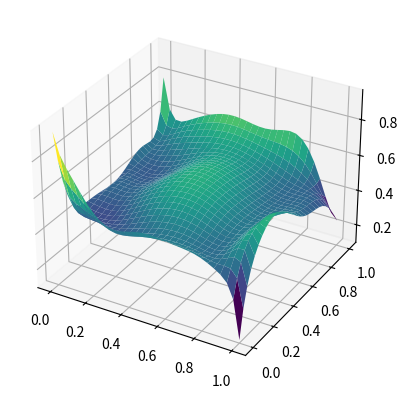

Source code (Python):
import numpy as np
import matplotlib.pyplot as plt
from mpl_toolkits.mplot3d import Axes3D
from matplotlib import cm

def decasteljau(control_points, u, v):
    """
    Given an (m x n)-matrix of controlpoints c_ij and two parameters u, v,
    computes the value of the Bezier surface with controlpoints c_ij at the
    point (u, v).

    Notice that u, v is typically parametrized by s, t in some arbitrary
    parameter rectangle [a1, b1]x[a2, b2] where u, v end up in the unit square
    [0, 1]x[0, 1]
    """

    m, n = control_points.shape
    
    # De Casteljau with respect to u. The matrix is reduced by one row each
    # iteration
    while m != 1: 
        temp = np.ndarray((m-1, n))
        for j in range(n):
            for i in range(m - 1):
                temp[i, j] = u * control_points[i, j] + (1 - u)*control_points[i+1, j]
        m = m - 1
        control_points = temp

    control_points = control_points[0,:] # casting to one-dim array
    # De Casteljau with respect to v.  The array is reduced by one column each
    # iteration
    while n != 1:
        temp = np.zeros(n-1)
        for i in range(len(temp)):
            temp[i] = v * control_points[i] + (1 - v)*control_points[i+1]
        n = n - 1
        control_points = temp 

    # The value of p(u, v) is then
    return control_points[0]

if __name__ == "__main__":

    fig = plt.figure()
    ax = fig.add_subplot(111, projection='3d')
#    ax.set_axis_off()
    
    cp_dim = (10, 15)
    control_points = np.random.random(size=cp_dim)
    
    # computing control_points
    # ax.scatter3D(control_points[:, 0], control_points[:, 1], control_points[:, 2])
    n = 30
    m = 30

    s_values = np.linspace(0, 1, n)  
    t_values = np.linspace(0, 1, m)
    S, T = np.meshgrid(s_values, t_values)
    R = np.zeros((n, m))

    # computing the n*m surface points and plotting them
    for i, s in enumerate(s_values):
        for j, t in enumerate(t_values):
            R[i, j] = decasteljau(control_points, s, t)
    ax.plot_surface(S, T, R, rstride=1,cstride=1, cmap=cm.viridis)
    plt.show()
